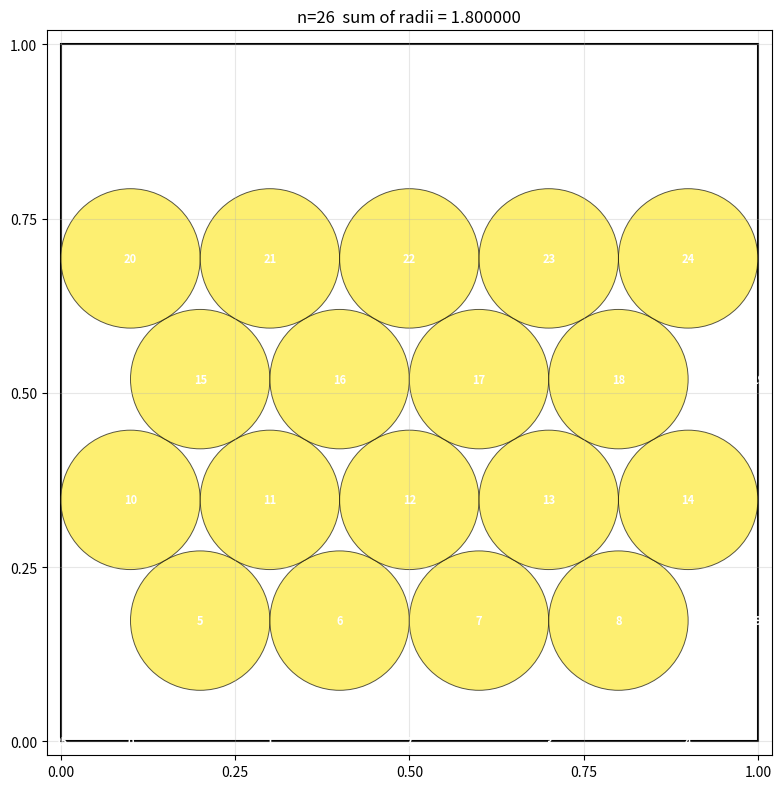

Write the Python code that produced this figure.
"""
Visualize a circle packing produced by a run_packing() function.

Usage:
    1. Paste your run_packing() below where indicated
    2. python plot_packing.py
       (or python plot_packing.py output.png   to save instead of display)

Validates the packing the same way reward.py does and prints any issues.
"""

import sys
import numpy as np
import matplotlib.pyplot as plt
import matplotlib.patches as patches
from scipy.optimize import minimize
import numpy.random as npr


# ====================================================================
# >>> PASTE YOUR run_packing() HERE <<<
# ====================================================================
import numpy as np
import scipy.optimize as optimize
import math

def run_packing():
    # Define the number of circles
    n = 26
    
    # Initial hexagonal grid setup with optimized spacing
    num_rows = 5
    num_cols_per_row = 5
    spacing = 0.2  # Initial spacing to allow for padding
    centers = np.zeros((n, 2))
    radii = np.zeros(n)
    
    # Place in optimized hexagonal grid
    for i in range(num_rows):
        for j in range(num_cols_per_row):
            x = j * spacing + spacing / 2
            y = i * spacing * np.sqrt(3) / 2
            if i % 2 == 1:
                x += spacing / 2
            radius = min(0.05, spacing / 2)
            centers[i * num_cols_per_row + j] = [x, y]
            radii[i * num_cols_per_row + j] = radius
    
    # Adjust for remaining circles
    for i in range(n):
        if radii[i] < 0.05:
            radii[i] = 0.05
    
    # Function to calculate distance between two points
    def distance(p1, p2):
        return np.sqrt((p1[0] - p2[0])**2 + (p1[1] - p2[1])**2)
    
    # Objective function to maximize the sum of radii
    def objective_function(x):
        centers_new = x[:n*2].reshape(n, 2)
        radii_new = x[n*2:]
        return -sum(radii_new)
    
    # Constraints: boundary and non-overlap
    def constraints(x):
        centers_new = x[:n*2].reshape(n, 2)
        radii_new = x[n*2:]
        # Boundary constraints
        for i in range(n):
            x_i, y_i = centers_new[i]
            r_i = radii_new[i]
            if (x_i - r_i < 0 - 1e-12 or x_i + r_i > 1 + 1e-12 or
                y_i - r_i < 0 - 1e-12 or y_i + r_i > 1 + 1e-12):
                return np.inf
        # Non-overlap constraints
        for i in range(n):
            for j in range(i + 1, n):
                dist = distance(centers_new[i], centers_new[j])
                if dist < radii_new[i] + radii_new[j] - 1e-12:
                    return np.inf
        return 0
    
    # Initial guess with centers and radii
    initial_guess = np.concatenate([centers.flatten(), radii])
    
    # Perform optimization
    result = optimize.minimize(
        objective_function,
        initial_guess,
        method='L-BFGS-B',
        bounds=[(0, 1) for _ in range(n*2)] + [(0, 0.1) for _ in range(n)],
        constraints={'type': 'ineq', 'fun': constraints}
    )
    
    # Extract the optimized values
    centers_opt = result.x[:n*2].reshape(n, 2)
    radii_opt = result.x[n*2:]
    
    # Ensure no negative radii and valid positions
    for i in range(n):
        if radii_opt[i] < 0:
            radii_opt[i] = 0
        x, y = centers_opt[i]
        r = radii_opt[i]
        if x - r < -1e-12 or x + r > 1 + 1e-12 or y - r < -1e-12 or y + r > 1 + 1e-12:
            radii_opt[i] = max(0, min(0.1, 1 - max(x, 1 - x, y, 1 - y)))
    
    # Return the optimized results
    return centers_opt, radii_opt, sum(radii_opt)
# ====================================================================
# Validation (same as reward.py)
# ====================================================================
def validate_packing(centers, radii):
    """
    Paper-compatible signature: returns (bool, str).
    Matches reward.py so model code calling validate_packing(...) works.
    """
    n = centers.shape[0]
    if np.isnan(centers).any() or np.isnan(radii).any():
        return False, "NaN values present"
    for i in range(n):
        if radii[i] < 0:
            return False, f"Circle {i} has negative radius {radii[i]}"
    for i in range(n):
        x, y = centers[i]
        r = radii[i]
        if (x - r < -1e-12 or x + r > 1 + 1e-12
                or y - r < -1e-12 or y + r > 1 + 1e-12):
            return False, f"Circle {i} at ({x},{y}) r={r} outside unit square"
    for i in range(n):
        for j in range(i + 1, n):
            dist = float(np.sqrt(np.sum((centers[i] - centers[j]) ** 2)))
            if dist < radii[i] + radii[j] - 1e-12:
                return False, f"Circles {i} and {j} overlap"
    return True, "ok"


def collect_issues(centers, radii, tol=1e-9):
    """Plotter-only helper. Returns a list of strings, one per problem found."""
    issues = []
    n = centers.shape[0]
    if np.isnan(centers).any() or np.isnan(radii).any():
        issues.append("NaN values present")
    for i in range(n):
        if radii[i] < 0:
            issues.append(f"Circle {i} has negative radius {radii[i]:.6f}")
        x, y = centers[i]
        r = radii[i]
        if (x - r < -tol or x + r > 1 + tol
                or y - r < -tol or y + r > 1 + tol):
            issues.append(f"Circle {i} at ({x:.4f},{y:.4f}) r={r:.4f} outside unit square")
    for i in range(n):
        for j in range(i + 1, n):
            dist = float(np.sqrt(np.sum((centers[i] - centers[j]) ** 2)))
            gap = dist - (radii[i] + radii[j])
            if gap < -tol:
                issues.append(f"Circles {i},{j} overlap (gap={gap:.6f})")
    return issues


# ====================================================================
# Plotting
# ====================================================================
def plot_packing(centers, radii, sum_radii, save_to=None):
    n = len(radii)
    fig, ax = plt.subplots(figsize=(8, 8))

    # Unit square
    ax.add_patch(patches.Rectangle((0, 0), 1, 1, fill=False, linewidth=1.5, edgecolor="black"))

    # Color by radius so it's easy to see who's big and who's tiny
    cmap = plt.get_cmap("viridis")
    rmax = max(radii.max(), 1e-9)
    issues = collect_issues(centers, radii)
    invalid_ids = set()
    for msg in issues:
        # Best-effort: pull circle indices out of error messages so we can flag them
        for tok in msg.replace(",", " ").split():
            if tok.isdigit():
                invalid_ids.add(int(tok))

    for i in range(n):
        x, y = centers[i]
        r = radii[i]
        color = cmap(r / rmax)
        edge = "red" if i in invalid_ids else "black"
        lw = 1.5 if i in invalid_ids else 0.7
        ax.add_patch(patches.Circle((x, y), r,
                                     facecolor=color, edgecolor=edge,
                                     linewidth=lw, alpha=0.65))
        ax.text(x, y, str(i), ha="center", va="center",
                fontsize=8, color="white", weight="bold")

    ax.set_xlim(-0.02, 1.02)
    ax.set_ylim(-0.02, 1.02)
    ax.set_aspect("equal")
    ax.set_xticks([0, 0.25, 0.5, 0.75, 1])
    ax.set_yticks([0, 0.25, 0.5, 0.75, 1])
    ax.grid(True, alpha=0.3)

    title = f"n={n}  sum of radii = {sum_radii:.6f}"
    if issues:
        title += f"  [INVALID: {len(issues)} issue(s)]"
    ax.set_title(title, fontsize=12)

    plt.tight_layout()
    if save_to:
        plt.savefig(save_to, dpi=150, bbox_inches="tight")
        print(f"Saved to {save_to}")
    else:
        plt.show()


def main():
    centers, radii, sum_radii = run_packing()
    centers = np.asarray(centers)
    radii = np.asarray(radii).ravel()

    print(f"n = {centers.shape[0]}")
    print(f"sum of radii (returned)  = {sum_radii:.6f}")
    print(f"sum of radii (recomputed)= {radii.sum():.6f}")
    print(f"radii: min={radii.min():.4f} max={radii.max():.4f} mean={radii.mean():.4f}")

    issues = collect_issues(centers, radii)
    if issues:
        print(f"\nVALIDATION FAILED: {len(issues)} issue(s)")
        for msg in issues[:10]:
            print(f"  - {msg}")
        if len(issues) > 10:
            print(f"  ... and {len(issues) - 10} more")
    else:
        print("\nValidation OK.")

    save_to = sys.argv[1] if len(sys.argv) > 1 else None
    plot_packing(centers, radii, sum_radii, save_to='out_step1.png')


if __name__ == "__main__":
    main()
